Photos from the image-classification dataset "images" in the GitHub repository rchllllll/cp5105-capstone-proj. Its 14 classes are: book, bottle, bottle variant 2, bottle variant 3, bowl, charger, clock, container, container variant 2, hard disk, mouse, mouse variant 2, spread, stand.

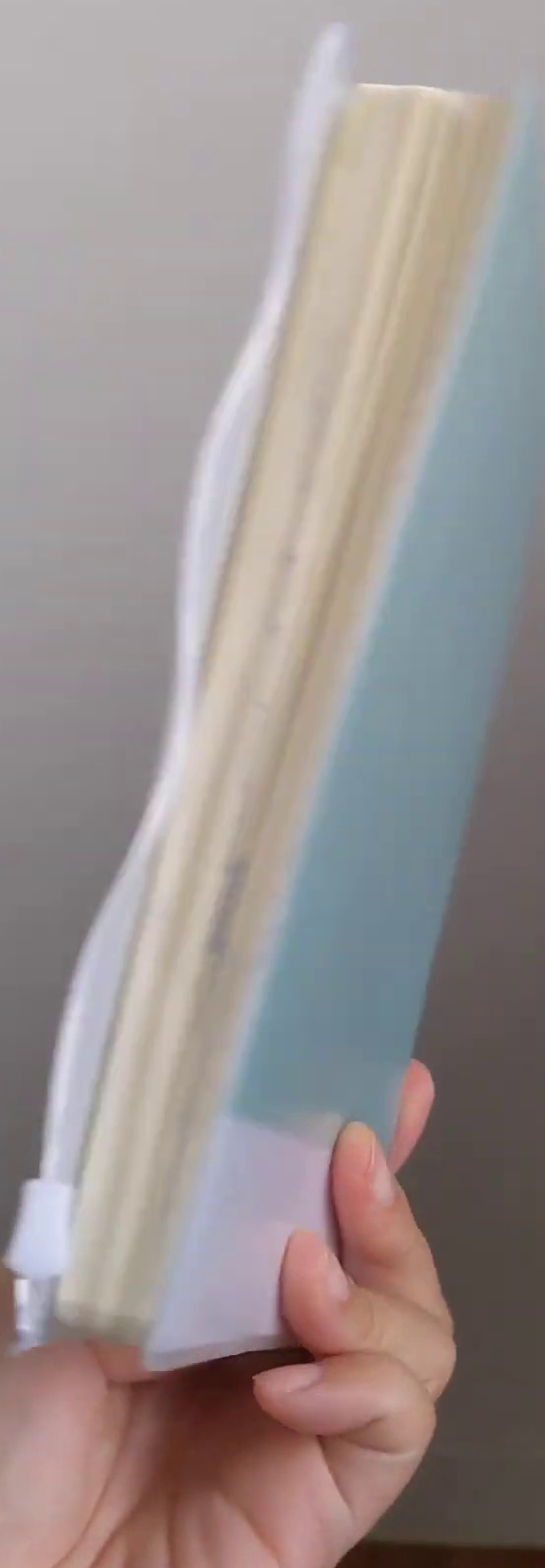
Label: book

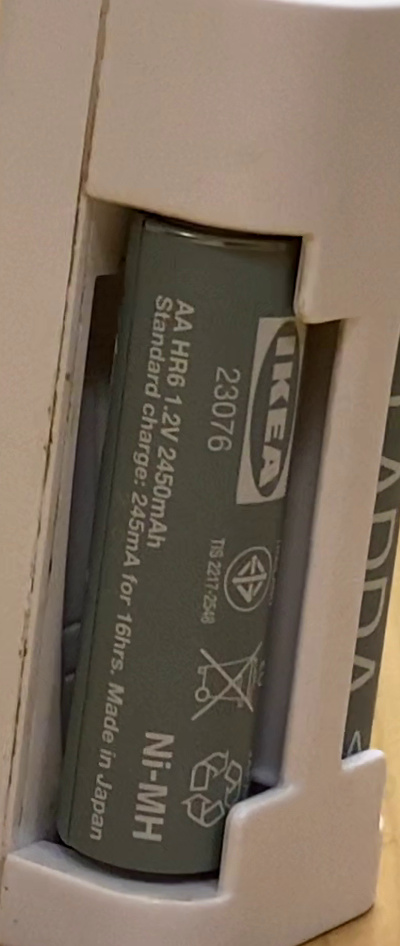
Label: charger

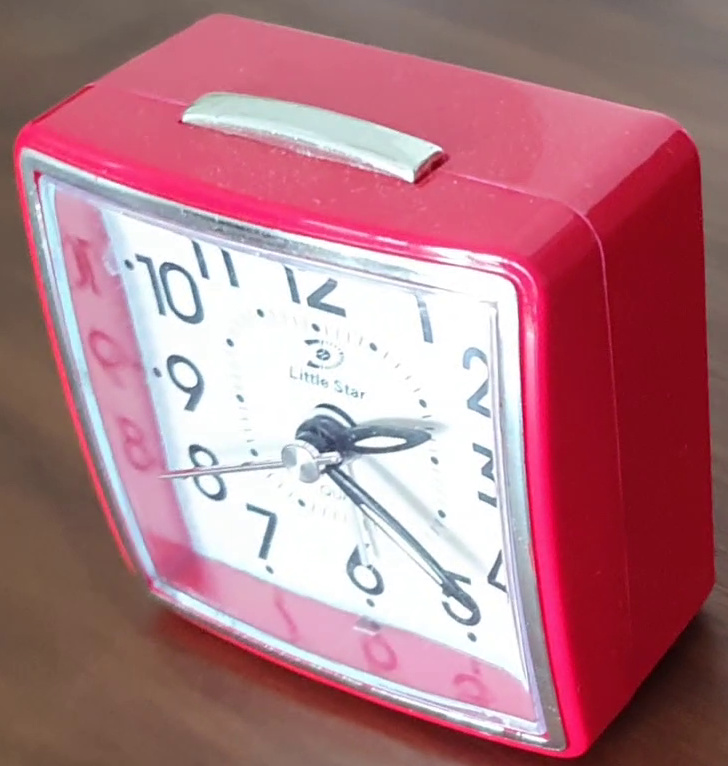
Label: clock

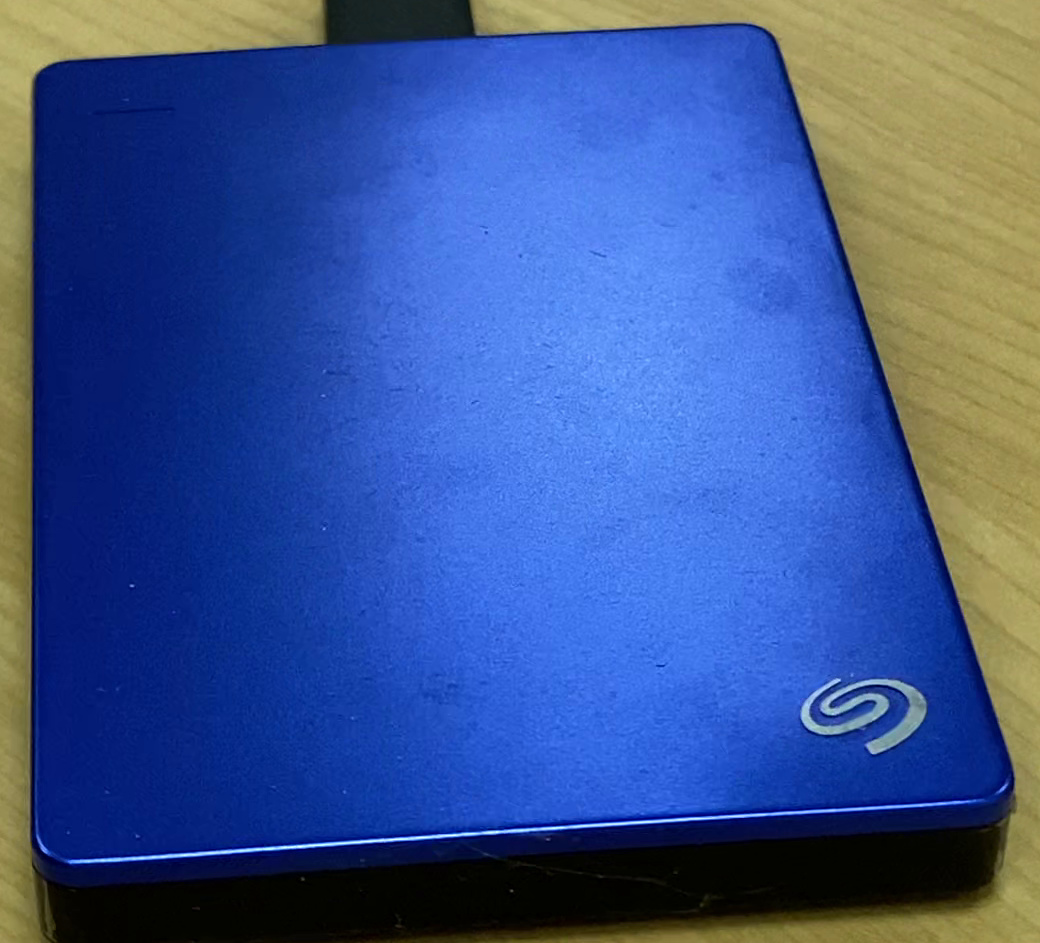
Label: hard disk

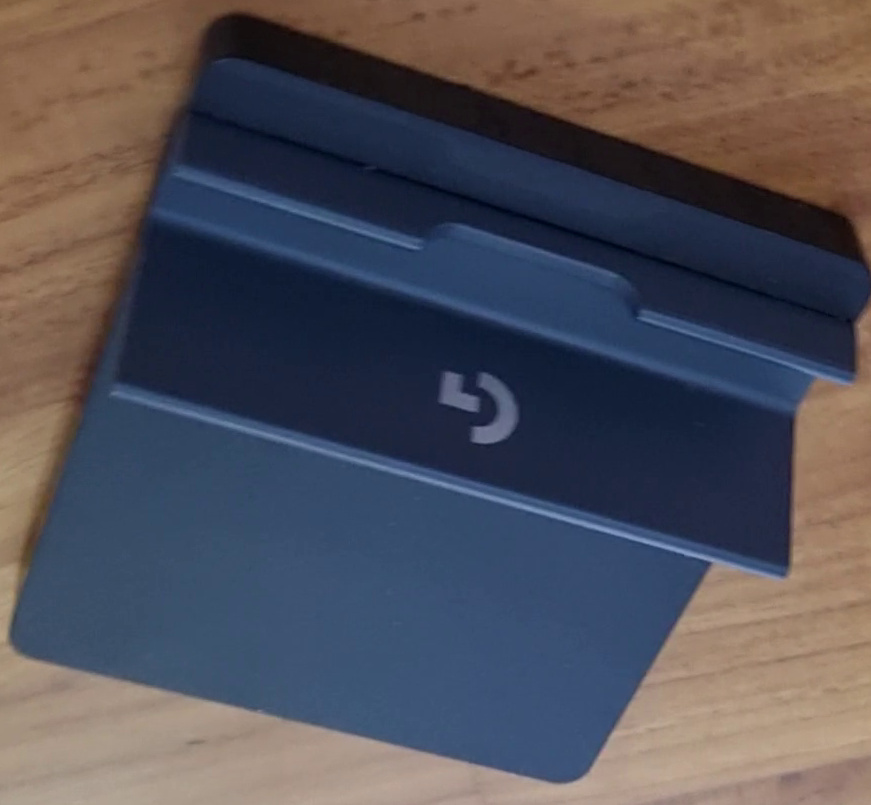
Label: stand

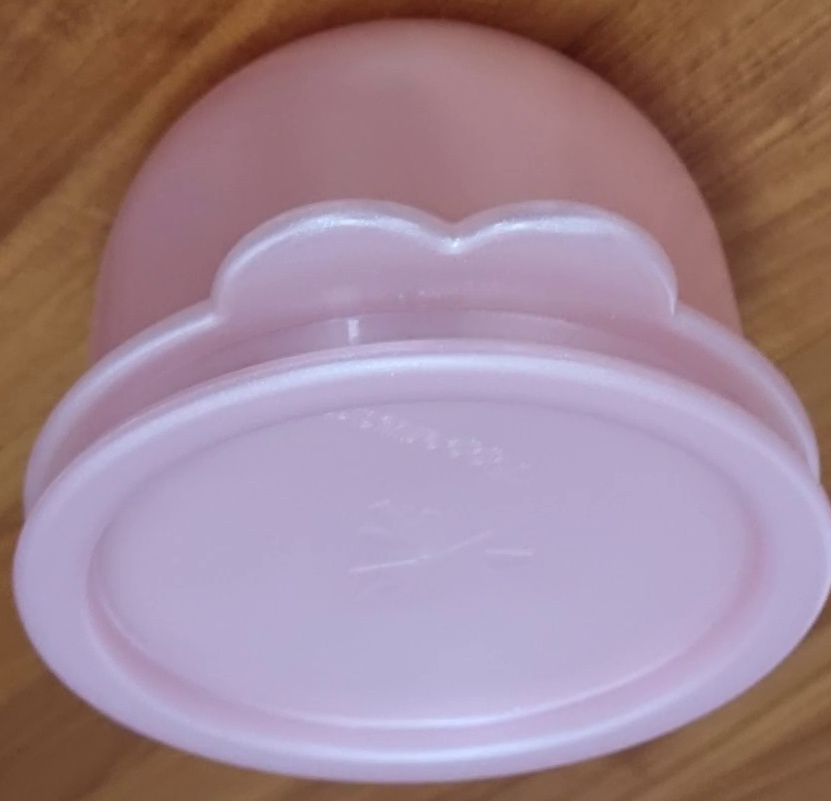
Label: container variant 2
